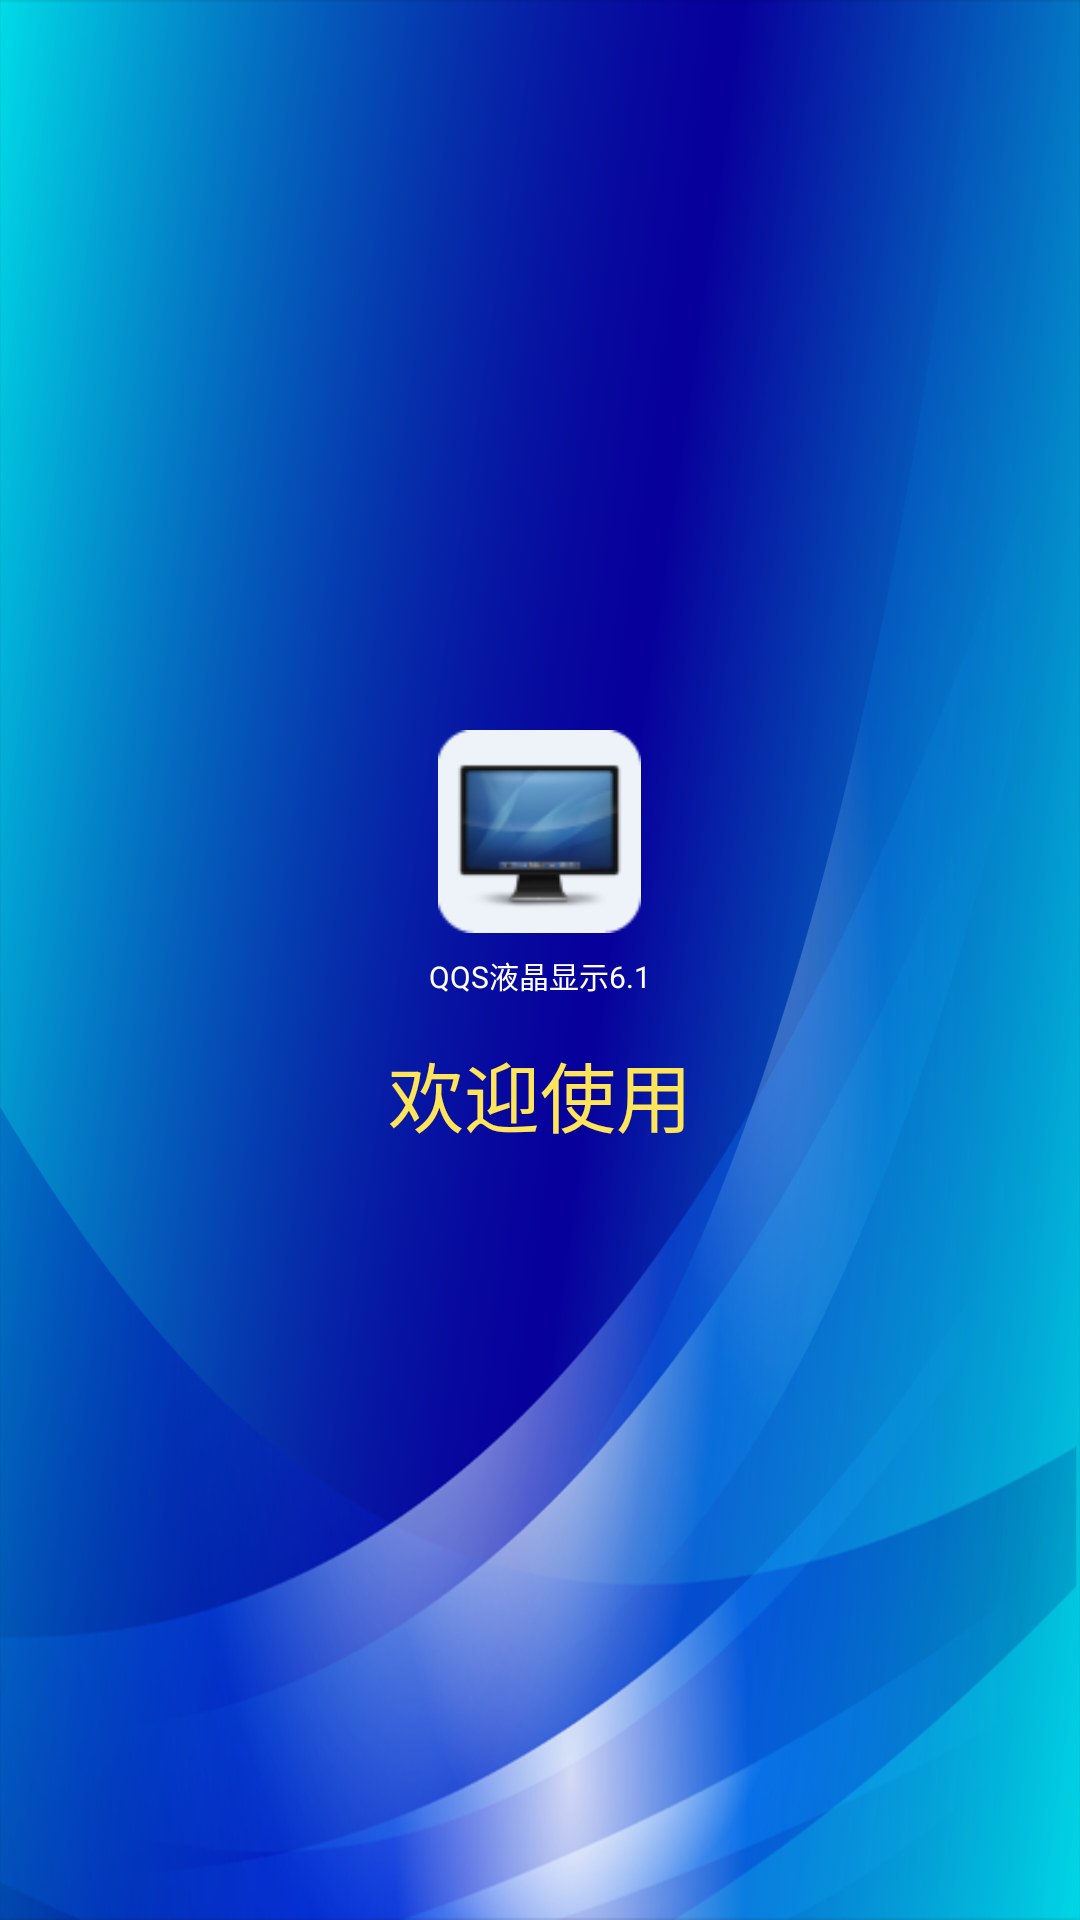

Android layout source for this screen:
<!-- AndroidManifest.xml: application theme android:Theme.NoTitleBar.Fullscreen -->
<!-- res/layout/activity_welcome.xml -->
<?xml version="1.0" encoding="utf-8"?>

<LinearLayout xmlns:android="http://schemas.android.com/apk/res/android"
              android:layout_width="match_parent"
              android:layout_height="match_parent"
              android:background="@mipmap/bg_default"
              android:gravity="center"
              android:orientation="vertical">


    <LinearLayout
        android:layout_width="match_parent"
        android:layout_height="wrap_content"
        android:gravity="center"
        android:orientation="vertical">

        <ImageView
            android:layout_width="@dimen/dp_150"
            android:layout_height="@dimen/dp_150"
            android:background="@mipmap/app_icon"/>

        <TextView
            android:layout_width="wrap_content"
            android:layout_height="wrap_content"
            android:layout_marginTop="@dimen/dp_15"
            android:text="@string/app_name"
            android:textColor="@color/white_color"
            android:textSize="@dimen/sp_22"/>

    </LinearLayout>

    <TextView
        android:layout_width="wrap_content"
        android:layout_height="wrap_content"
        android:layout_centerInParent="true"
        android:layout_marginTop="@dimen/dp_30"
        android:paddingBottom="@dimen/dp_30"
        android:text="欢迎使用"
        android:textColor="@color/color_yellow"
        android:textSize="@dimen/sp_56"/>

</LinearLayout>
<!-- resources referenced by this layout -->
<resources>
  <color name="color_yellow">#FFE557</color>
  <color name="white_color">#FFFFFF</color>
  <dimen name="dp_15">15dp</dimen>
  <dimen name="dp_150">150dp</dimen>
  <dimen name="dp_30">30dp</dimen>
  <dimen name="sp_22">22sp</dimen>
  <dimen name="sp_56">56sp</dimen>
  <!-- mipmap app_icon: png bitmap (mipmap-xhdpi, 5337 bytes) -->
  <!-- mipmap bg_default: png bitmap (mipmap-xhdpi, 583541 bytes) -->
  <string name="app_name">QQS液晶显示6.1</string>
</resources>
